Run: headless pygame with SDL's dummy video driver; simulated clock (each Clock.tick advances the game by its frame time, no real sleeping); random seed 0; keys injected as events and as key.get_pressed() state; no mouse input.
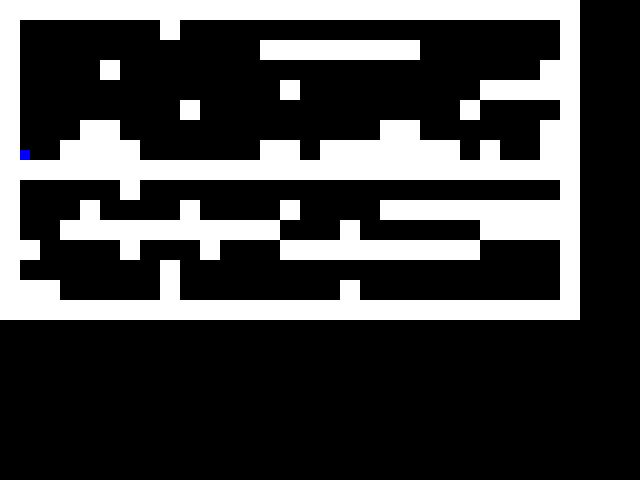
Frame 1 of 4 · flips 1–60 · no input
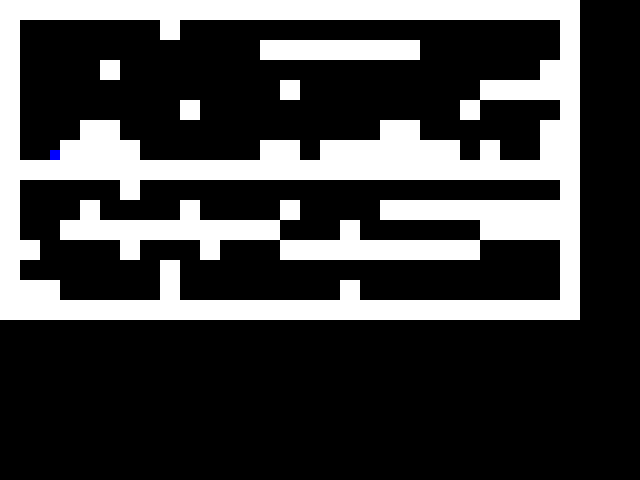
Frame 2 of 4 · flips 61–180 · tapped SPACE, RETURN · held RIGHT (→), D
Frame 3 of 4 · flips 181–300 · held DOWN (↓), S · screen unchanged from frame 2, image omitted
Frame 4 of 4 · flips 301–420 · held LEFT (←), A, UP (↑), W · screen same as frame 1, image omitted

The pygame program that drew these frames:

#!/usr/bin/env python
import pygame
from pygame.locals import *
from sys import exit 

# === Constants ===
SCREEN_WIDTH = 640
SCREEN_HEIGHT = 480
BLOCK_SIZE = 20
GRAVITY = 0.5
JUMP_FORCE = -7
MOVE_SPEED = 3
PROXIMITY_DISTANCE = 50

# === Initialization ===
pygame.init()
screen = pygame.display.set_mode((SCREEN_WIDTH, SCREEN_HEIGHT))
pygame.display.set_caption("Pointless Platformer!!")
clock = pygame.time.Clock()

# === Sprite Groups ===
todraw = pygame.sprite.Group()
plats = pygame.sprite.Group()

# === Platform Class ===
class Platform(pygame.sprite.Sprite):
    def __init__(self, x, y, disappear=False):
        super().__init__()
        self.image = pygame.Surface((BLOCK_SIZE, BLOCK_SIZE))
        self.image.fill((255, 255, 255))
        self.rect = self.image.get_rect(topleft=(x, y))
        self.disappear = disappear
        self.visible = True
        plats.add(self)

    def update(self):
        if self.visible:
            screen.blit(self.image, self.rect.topleft)

# === Player Class ===
class Player(pygame.sprite.Sprite):
    def __init__(self, color, start_x=20, start_y=20):
        super().__init__()
        self.image = pygame.Surface((10, 10))
        self.image.fill(pygame.Color(color))
        self.rect = self.image.get_rect(topleft=(start_x, start_y))
        self.move_x = 0
        self.move_y = 0
        self.onground = False
        todraw.add(self)

    def update(self):
        self.rect.x += self.move_x
        xcoll(self)
        self.rect.y += self.move_y
        ycoll(self)
        screen.blit(self.image, self.rect.topleft)

# === Collision Handling ===
def xcoll(player):
    collision = [b for b in pygame.sprite.spritecollide(player, plats, False) if b.visible]
    for block in collision:
        if player.move_x > 0:
            player.rect.right = block.rect.left
        elif player.move_x < 0:
            player.rect.left = block.rect.right

def ycoll(player):
    collision = [b for b in pygame.sprite.spritecollide(player, plats, False) if b.visible]
    player.onground = False
    for block in collision:
        if player.move_y > 0:
            player.rect.bottom = block.rect.top
            player.onground = True
            player.move_y = 0
        elif player.move_y < 0:
            player.rect.top = block.rect.bottom
            player.move_y = 0

# === Disappearing Blocks Based on Proximity ===
def handle_proximity_blocks(player, proximity_blocks):
    for block in proximity_blocks:
        distance = pygame.math.Vector2(player.rect.center).distance_to(block.rect.center)
        block.visible = distance >= PROXIMITY_DISTANCE

# === Level Construction ===
def build():
    proximity_blocks = []
    level = [
        '#############################',
        '#       #                   #',
        '#            ########       #',
        '#    #                     ##',
        '#             #         #####',
        '#        #             #    #',
        '#   ##             ##      ##',
        '#  ####      ## ####### #  ##',
        '#########################%###',
        '#     #                     #',
        '#   #    #    #    ##########',
        '#  ###########   #      #####',
        '##    #   #   ##########    #',
        '#       #                   #',
        '###     #        #          #',
        '#############################'
    ]

    for row_idx, row in enumerate(level):
        for col_idx, cell in enumerate(row):
            x = col_idx * BLOCK_SIZE
            y = row_idx * BLOCK_SIZE
            if cell == '#':
                Platform(x, y)
            elif cell == '%':
                block = Platform(x, y, disappear=True)
                proximity_blocks.append(block)
    return proximity_blocks

# === Gravity ===
def apply_gravity(player):
    if not player.onground:
        player.move_y += GRAVITY

# === Create Players and Level ===
player1 = Player("red")
player2 = Player("blue")
proximity_blocks = build()

# === Game Loop ===
while True:
    screen.fill((0, 0, 0))
    apply_gravity(player1)
    apply_gravity(player2)

    handle_proximity_blocks(player1, proximity_blocks)
    handle_proximity_blocks(player2, proximity_blocks)

    for event in pygame.event.get():
        if event.type == QUIT:
            exit()

        if event.type == KEYDOWN:
            # Player 1 Controls
            if event.key == K_UP and player1.onground:
                player1.move_y = JUMP_FORCE
            if event.key == K_LEFT:
                player1.move_x = -MOVE_SPEED
            if event.key == K_RIGHT:
                player1.move_x = MOVE_SPEED

            # Player 2 Controls
            if event.key == K_w and player2.onground:
                player2.move_y = JUMP_FORCE
            if event.key == K_a:
                player2.move_x = -MOVE_SPEED
            if event.key == K_d:
                player2.move_x = MOVE_SPEED

        if event.type == KEYUP:
            if event.key in (K_LEFT, K_RIGHT):
                player1.move_x = 0
            if event.key in (K_a, K_d):
                player2.move_x = 0

    # Update and Draw
    todraw.update()
    plats.update()
    pygame.display.update()
    clock.tick(60)
